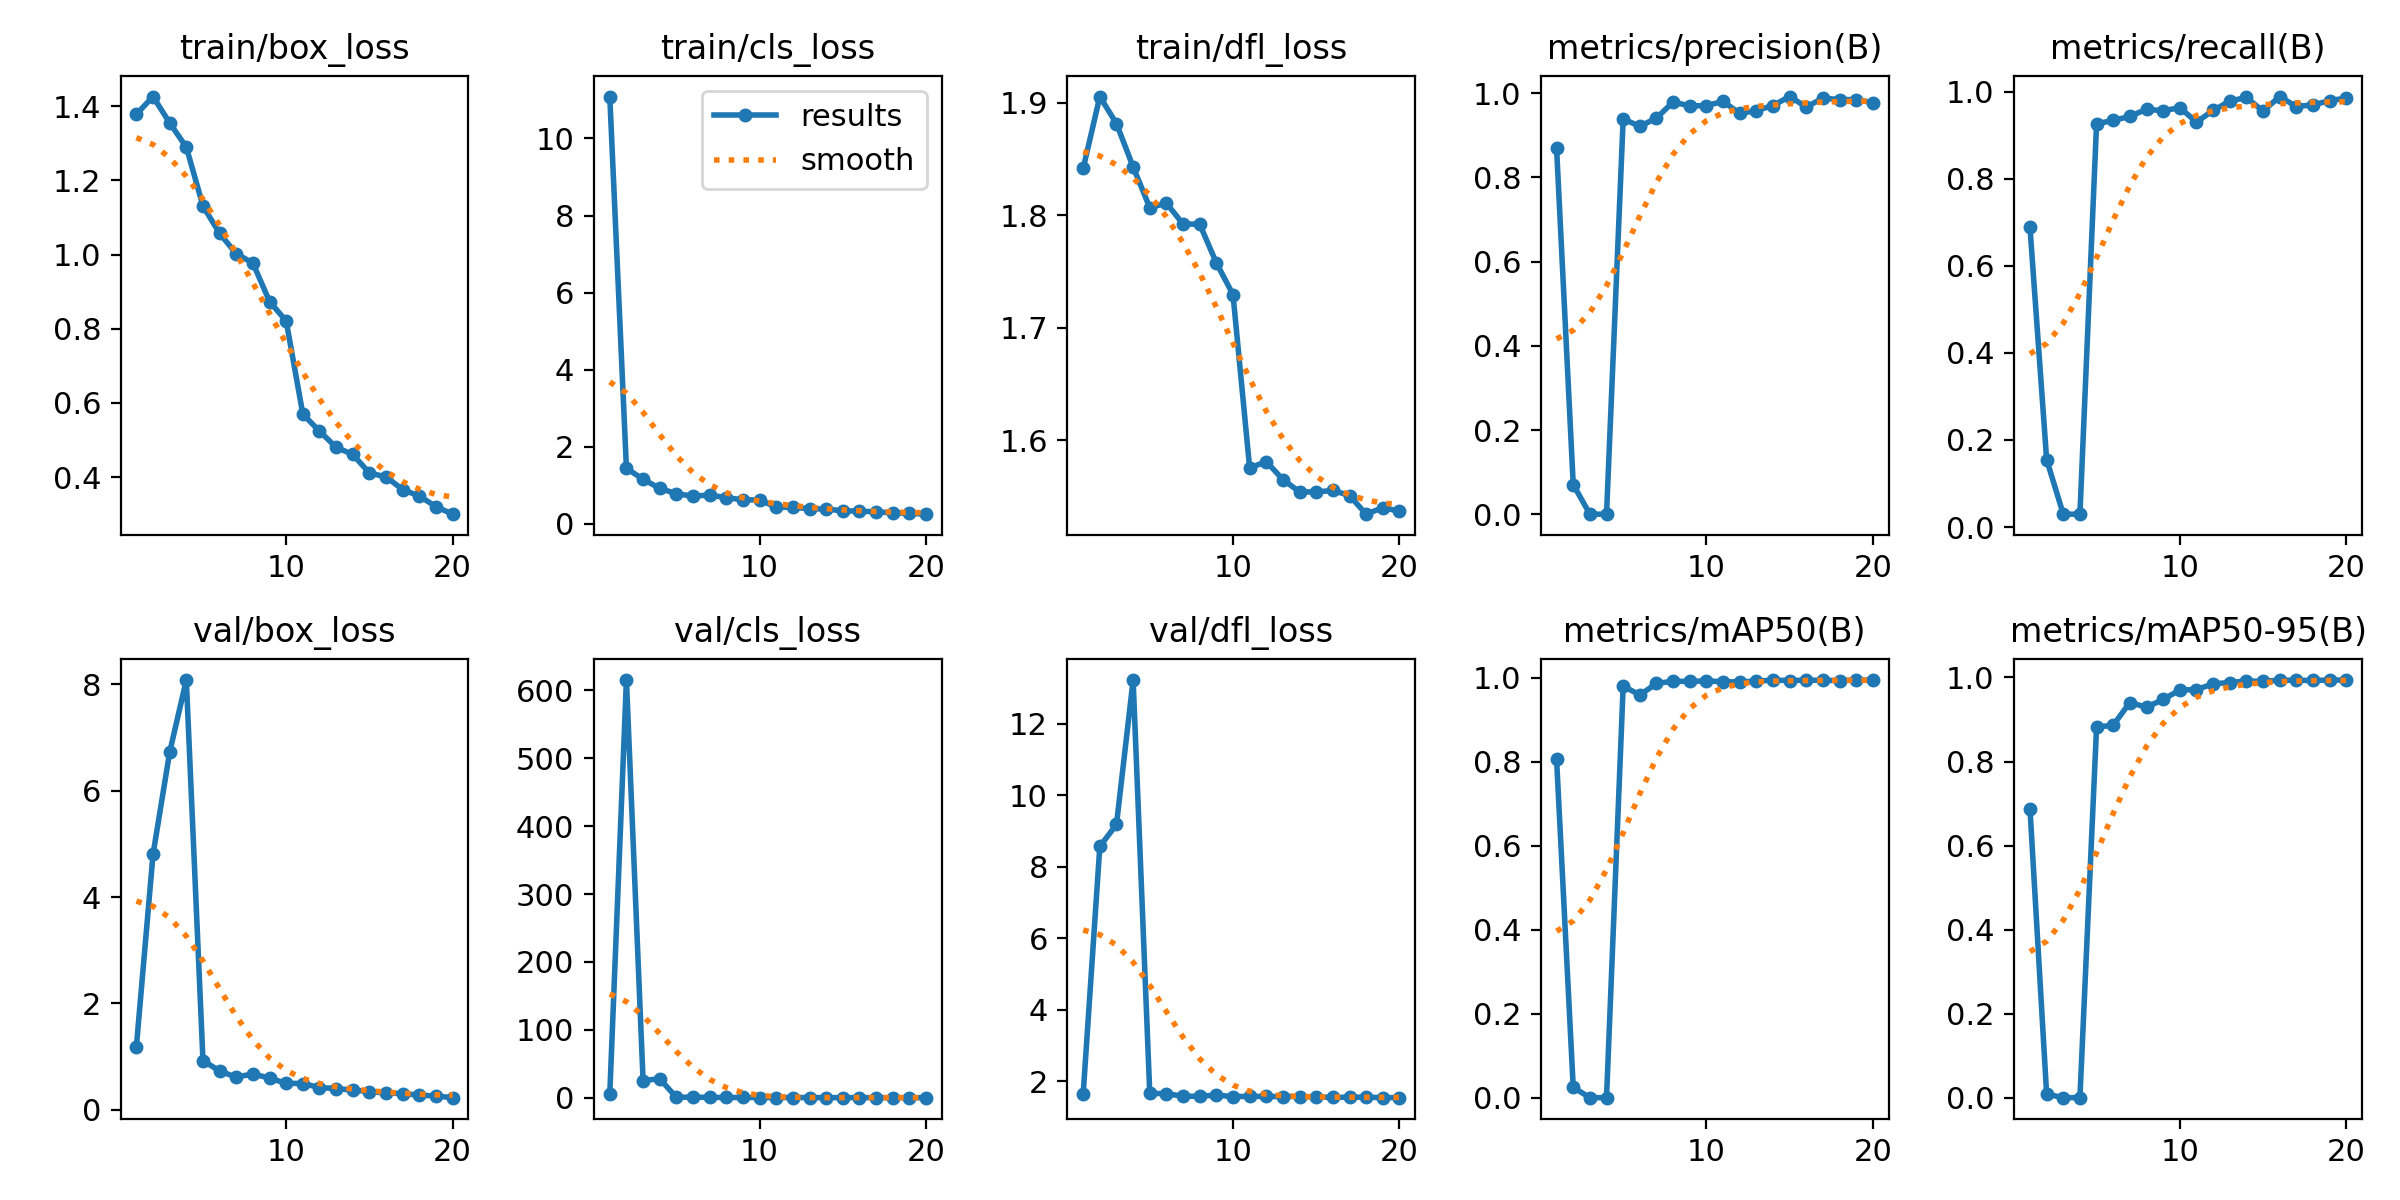

The data file committed next to this chart (first rows):
epoch, time, train/box_loss, train/cls_loss, train/dfl_loss, metrics/precision(B), metrics/recall(B), metrics/mAP50(B), metrics/mAP50-95(B), val/box_loss, val/cls_loss, val/dfl_loss, lr/pg0, lr/pg1, lr/pg2
1, 203.2, 1.378, 11.09, 1.842, 0.8695, 0.6882, 0.8051, 0.6876, 1.189, 5.75, 1.649, 0.0006556, 0.0006556, 0.0006556
2, 406.8, 1.426, 1.44, 1.906, 0.0706, 0.155, 0.02466, 0.0086, 4.802, 615.1, 8.572, 0.001257, 0.001257, 0.001257
3, 611, 1.355, 1.157, 1.882, 0.0001, 0.02952, 5e-05, 1e-05, 6.721, 25.45, 9.187, 0.001792, 0.001792, 0.001792
4, 822.2, 1.29, 0.9214, 1.843, 0.0001, 0.02952, 5e-05, 1e-05, 8.077, 28.08, 13.23, 0.001703, 0.001703, 0.001703
5, 1027, 1.131, 0.781, 1.807, 0.939, 0.9262, 0.9799, 0.8819, 0.9276, 0.7148, 1.662, 0.001604, 0.001604, 0.001604
6, 1231, 1.057, 0.7192, 1.811, 0.9217, 0.9336, 0.9584, 0.8865, 0.7299, 1.053, 1.654, 0.001505, 0.001505, 0.001505
7, 1434, 1.002, 0.7473, 1.792, 0.9411, 0.9431, 0.986, 0.9404, 0.6145, 0.6019, 1.583, 0.001406, 0.001406, 0.001406
8, 1637, 0.977, 0.6785, 1.792, 0.9795, 0.9594, 0.9912, 0.9292, 0.6773, 0.515, 1.582, 0.001307, 0.001307, 0.001307
9, 1841, 0.8734, 0.6243, 1.758, 0.97, 0.9559, 0.9908, 0.9478, 0.5962, 0.4925, 1.614, 0.001208, 0.001208, 0.001208
10, 2045, 0.8208, 0.6177, 1.73, 0.9707, 0.9631, 0.9921, 0.9702, 0.4994, 0.4076, 1.572, 0.001109, 0.001109, 0.001109
11, 2245, 0.5697, 0.4341, 1.575, 0.9807, 0.9299, 0.99, 0.9712, 0.4954, 0.4229, 1.578, 0.00101, 0.00101, 0.00101
12, 2446, 0.5238, 0.4272, 1.581, 0.9523, 0.9566, 0.9895, 0.9849, 0.4202, 0.3933, 1.575, 0.000911, 0.000911, 0.000911
13, 2647, 0.4803, 0.3935, 1.565, 0.9589, 0.9779, 0.9916, 0.988, 0.4001, 0.3511, 1.575, 0.000812, 0.000812, 0.000812
14, 2849, 0.4609, 0.381, 1.554, 0.9709, 0.9867, 0.9937, 0.9918, 0.3732, 0.3163, 1.572, 0.000713, 0.000713, 0.000713
15, 3050, 0.411, 0.3383, 1.554, 0.9923, 0.9551, 0.9929, 0.9907, 0.3431, 0.3225, 1.564, 0.000614, 0.000614, 0.000614
16, 3252, 0.4005, 0.3303, 1.555, 0.9675, 0.9886, 0.9937, 0.9937, 0.3176, 0.2743, 1.548, 0.000515, 0.000515, 0.000515
17, 3454, 0.3661, 0.3088, 1.551, 0.9887, 0.9656, 0.9934, 0.9933, 0.3055, 0.2706, 1.556, 0.000416, 0.000416, 0.000416
18, 3656, 0.3488, 0.2866, 1.534, 0.985, 0.9695, 0.9929, 0.9929, 0.2771, 0.2558, 1.556, 0.000317, 0.000317, 0.000317
19, 3858, 0.3203, 0.2721, 1.54, 0.9851, 0.9791, 0.9939, 0.9939, 0.2609, 0.2446, 1.542, 0.000218, 0.000218, 0.000218
20, 4060, 0.3, 0.2505, 1.537, 0.9774, 0.9852, 0.994, 0.9939, 0.2295, 0.2196, 1.542, 0.000119, 0.000119, 0.000119
